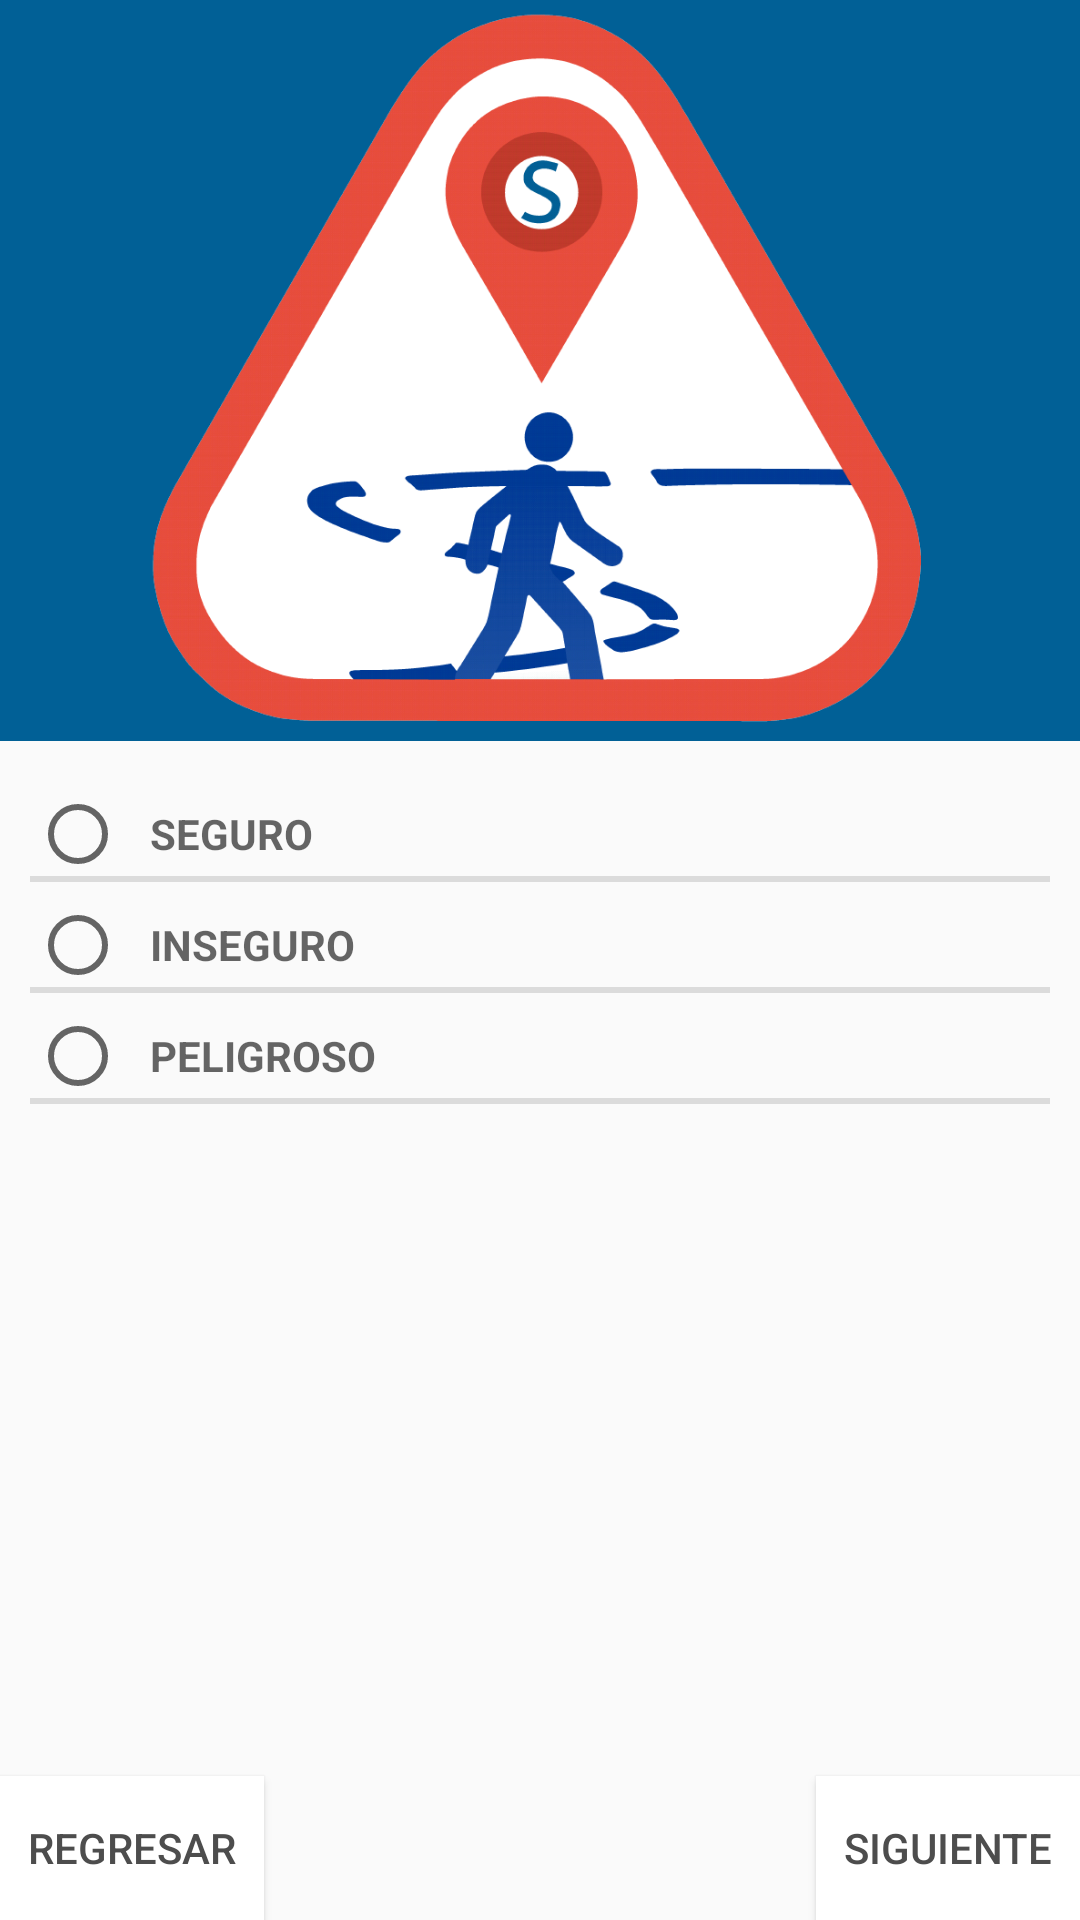

This screen was rendered from an Android layout file. Write that file and the resources it references.
<!-- AndroidManifest.xml: application theme AppTheme -->
<!-- res/layout/activity_seguridad.xml -->
<?xml version="1.0" encoding="utf-8"?>
<RelativeLayout xmlns:android="http://schemas.android.com/apk/res/android"
    xmlns:tools="http://schemas.android.com/tools"
    android:layout_width="match_parent"
    android:layout_height="match_parent"

    android:orientation="vertical"
    android:weightSum="1"
    tools:context="androidmapsdefinitivo.android.bajaintec.com.androidmapsdefinitivo.SeguridadActivity">

    <LinearLayout
        android:layout_width="match_parent"
        android:layout_height="wrap_content"
        android:background="#016096"
        android:gravity="center"
        android:orientation="vertical"
        android:id="@+id/linearLayout2">

        <ImageView
            android:id="@+id/imageView3"
            android:layout_width="301dp"
            android:layout_height="247dp"
            android:layout_alignParentTop="true"
            android:layout_centerHorizontal="true"
            android:src="@drawable/logoapp" />
    </LinearLayout>

    <LinearLayout
        android:layout_width="match_parent"
        android:layout_height="wrap_content"
        android:orientation="vertical"
        android:layout_below="@+id/linearLayout2"
        android:layout_alignRight="@+id/siguiente"
        android:layout_alignEnd="@+id/siguiente">

        <RadioGroup
            android:layout_width="match_parent"
            android:layout_height="wrap_content"
            android:layout_margin="10dp"
            android:layout_weight="0.18">

            <RadioButton
                android:id="@+id/seguro_radio"
                style="?android:listSeparatorTextViewStyle"
                android:layout_width="match_parent"
                android:layout_height="wrap_content"
                android:layout_gravity="center_horizontal"
                android:layout_weight="0.18"
                android:layout_marginTop="5dp"
                android:text="Seguro" />

            <RadioButton
                android:id="@+id/inseguro_radio"
                style="?android:listSeparatorTextViewStyle"
                android:layout_width="match_parent"
                android:layout_height="wrap_content"
                android:layout_gravity="center_horizontal"
                android:layout_weight="0.18"
                android:layout_marginTop="5dp"
                android:text="Inseguro" />

            <RadioButton
                android:id="@+id/peligroso_radio"
                style="?android:listSeparatorTextViewStyle"
                android:layout_width="match_parent"
                android:layout_height="wrap_content"
                android:layout_gravity="center_horizontal"
                android:layout_weight="0.18"
                android:layout_marginTop="5dp"
                android:text="Peligroso" />

        </RadioGroup>

    </LinearLayout>

    <FrameLayout
        android:layout_width="match_parent"
        android:layout_height="wrap_content"
        android:layout_gravity="bottom"
        >

    </FrameLayout>

    <Button
        android:layout_width="wrap_content"
        android:layout_height="wrap_content"
        android:text="Regresar"
        android:id="@+id/anterior"
        android:background="#ffffff"
        android:textColor="#4d4d4d"
        android:layout_alignParentBottom="true"
        android:layout_alignParentLeft="true"
        android:layout_alignParentStart="true" />

    <Button
        android:layout_width="wrap_content"
        android:layout_height="wrap_content"
        android:text="Siguiente"
        android:id="@+id/siguiente"
        android:background="#ffffff"
        android:layout_gravity="right"
        android:textColor="#4d4d4d"

        android:layout_alignParentBottom="true"
        android:layout_alignParentRight="true"
        android:layout_alignParentEnd="true" />


</RelativeLayout>
<!-- resources referenced by this layout -->
<resources>
  <!-- drawable logoapp: png bitmap (drawable, 128123 bytes) -->
  <style name="AppTheme" parent="Theme.AppCompat.Light.DarkActionBar">
          
          <item name="colorPrimary">@color/colorPrimary</item>
          <item name="colorPrimaryDark">@color/colorPrimaryDark</item>
          <item name="colorAccent">@color/colorAccent</item>
      </style>
  <color name="colorPrimary">#016096</color>
  <color name="colorPrimaryDark">#303F9F</color>
  <color name="colorAccent">#016096</color>
</resources>
